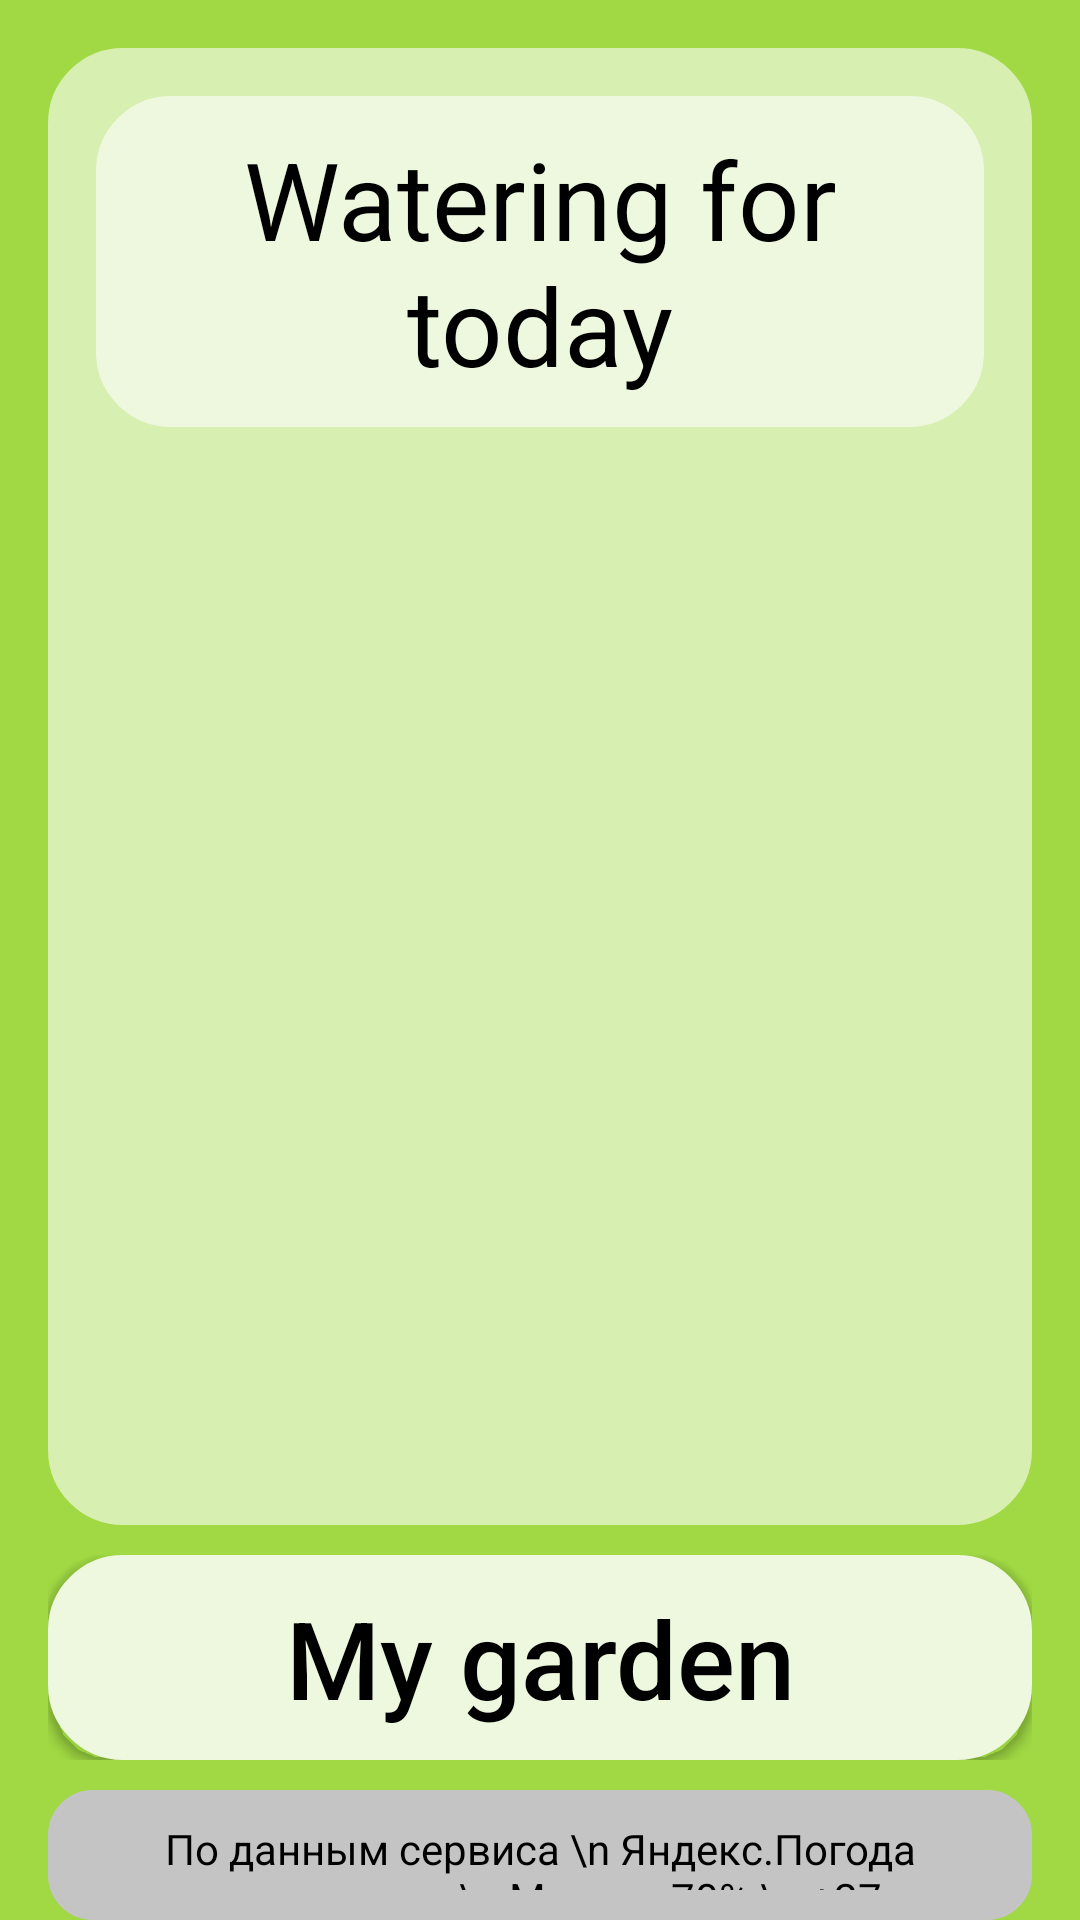

Reconstruct the res/layout file that produces this screen, plus the resources it refers to.
<!-- AndroidManifest.xml: application theme Theme.Plants -->
<!-- res/layout/activity_main_screen.xml -->
<?xml version="1.0" encoding="utf-8"?>
<RelativeLayout xmlns:android="http://schemas.android.com/apk/res/android"
    android:layout_width="match_parent"
    android:layout_height="match_parent"
    android:paddingLeft="16dp"
    android:paddingRight="16dp"
    android:paddingTop="16dp"
    android:orientation="horizontal"
    android:background="#A0D943"

    >

    <LinearLayout
        android:layout_width="match_parent"
        android:layout_height="wrap_content"
        android:orientation="vertical"
        android:id="@+id/l1"
        android:paddingTop="16dp"
        android:paddingRight="16dp"
        android:paddingLeft="16dp"
        android:paddingBottom="16dp"
        android:layout_gravity="top"
        android:background="@drawable/rounded_corner_layout"
        >
        <TextView
            android:id="@+id/text_header"
            android:layout_width="fill_parent"
            android:layout_height="wrap_content"
            android:text="Watering for today"
            android:textColor="#000"
            android:padding="10dp"
            android:gravity="center"
            android:textSize="36dp"
            android:background="@drawable/rounded_corner"/>


        <LinearLayout
            android:orientation="vertical"
            android:layout_width="fill_parent"
            android:layout_height="350dp"
            android:paddingTop="16dp"
            android:layout_gravity="top"
            >



            <RelativeLayout
                android:layout_width="fill_parent"
                android:layout_height="wrap_content"
                android:orientation="vertical">
            </RelativeLayout>





        </LinearLayout>




    </LinearLayout>
    <LinearLayout
        android:layout_width="match_parent"
        android:layout_height="wrap_content"
        android:orientation="horizontal"
        android:layout_below="@id/l1"
        android:paddingTop="10dp"
        android:paddingBottom="10dp"
        android:id="@+id/l2">

        <Button
            android:layout_width="fill_parent"
            android:id="@+id/button_my_garden"
            android:layout_height="wrap_content"
            android:text="My garden"
            android:textSize="36dp"
            android:textColor="#000"
            android:padding="10dp"
            android:gravity="center"
            android:background="@drawable/rounded_corner"
            android:theme="@style/MyButton"
            />

    </LinearLayout>

    <RelativeLayout
        android:layout_width="match_parent"
        android:layout_height="wrap_content"
        android:layout_below="@id/l2"
        >

        <TextView
            android:id="@+id/humidity"
            android:layout_width="wrap_content"
            android:layout_height="wrap_content"
            android:background="@drawable/rounded_corner_grey"
            android:padding="10dp"
            android:lines="4"
            android:text="По данным сервиса \n Яндекс.Погода влажность в \n Москве 70% \n +27"
            android:gravity="center"
            android:textColor="#000"
            android:textSize="14dp" />

        <ImageView
            android:layout_width="wrap_content"
            android:layout_height="wrap_content"
            android:layout_marginTop="100dp"
            android:background="@drawable/rounded_corner"
            android:src="@drawable/yandex"
            android:padding="10dp"
            android:id="@+id/yandex_logo"/>

        <Button
            android:id="@+id/settings"
            android:layout_width="wrap_content"
            android:layout_height="wrap_content"
            android:layout_marginLeft="10dp"
            android:layout_toRightOf="@id/humidity"
            android:background="@drawable/setting_button" />


    </RelativeLayout>

</RelativeLayout>
<!-- resources referenced by this layout -->
<resources>
  <!-- drawable rounded_corner (drawable) -->
  <?xml version="1.0" encoding="utf-8"?>
  <shape
      xmlns:android="http://schemas.android.com/apk/res/android"
      android:shape="rectangle">
  
      <corners android:radius="20dp" />
  
      
      <stroke android:width="10dp" android:color="#EEF8DE" />
  
      
      <solid android:color="#EEF8DE" />
  
  
  
  
  </shape>
  <!-- drawable rounded_corner_grey (drawable) -->
  <?xml version="1.0" encoding="utf-8"?>
  <shape
      xmlns:android="http://schemas.android.com/apk/res/android"
      android:shape="rectangle">
  
      <corners android:radius="10dp" />
  
      
      <stroke android:width="10dp" android:color="#C4C4C4" />
  
      
      <solid android:color="#C4C4C4" />
  
  </shape>
  <!-- drawable rounded_corner_layout (drawable) -->
  <?xml version="1.0" encoding="utf-8"?>
  <shape
      xmlns:android="http://schemas.android.com/apk/res/android"
      android:shape="rectangle">
  
      <corners android:radius="20dp" />
  
      
      <stroke android:width="10dp" android:color="#D7EFB0" />
  
      
      <solid android:color="#D7EFB0" />
  
  </shape>
  <!-- drawable setting_button (drawable) -->
  <?xml version="1.0" encoding="utf-8"?>
  <selector xmlns:android="http://schemas.android.com/apk/res/android">
      <item android:state_focused="true" android:state_pressed="false" android:drawable="@drawable/settings" />
      <item android:state_focused="true" android:state_pressed="true" android:drawable="@drawable/settings" />
      <item android:state_focused="false" android:state_pressed="true" android:drawable="@drawable/settings" />
      <item android:drawable="@drawable/settings" />
  </selector>
  <!-- drawable yandex: png bitmap (drawable, 4005 bytes) -->
  <style name="MyButton" parent="Widget.AppCompat.Button">
          <item name="android:textAllCaps">false</item>
          <item name="android:textColor">#000</item>
          <item name="android:textSize">30sp</item>
          <item name="android:textStyle">normal</item>&gt;
      </style>
  <style name="Theme.Plants" parent="Theme.AppCompat.NoActionBar">
          
          <item name="android:windowNoTitle">true</item>
          <item name="colorPrimary">@color/purple_500</item>
          <item name="colorPrimaryVariant">@color/purple_700</item>
          <item name="colorOnPrimary">@color/white</item>
          
          <item name="colorSecondary">@color/teal_200</item>
          <item name="colorSecondaryVariant">@color/teal_700</item>
          <item name="colorOnSecondary">@color/black</item>
          
          <item name="android:statusBarColor" tools:targetApi="l">?attr/colorPrimaryVariant</item>
          
      </style>
  <!-- drawable settings: png bitmap (drawable, 21519 bytes) -->
  <!-- not gathered from this repository: default colours our renderer supplied (Android Studio template values) -->
  <color name="purple_500">#FF6200EE</color>
  <color name="purple_700">#FF3700B3</color>
  <color name="teal_200">#FF03DAC5</color>
  <color name="teal_700">#FF018786</color>
  <color name="black">#FF000000</color>
  <color name="white">#FFFFFFFF</color>
</resources>
